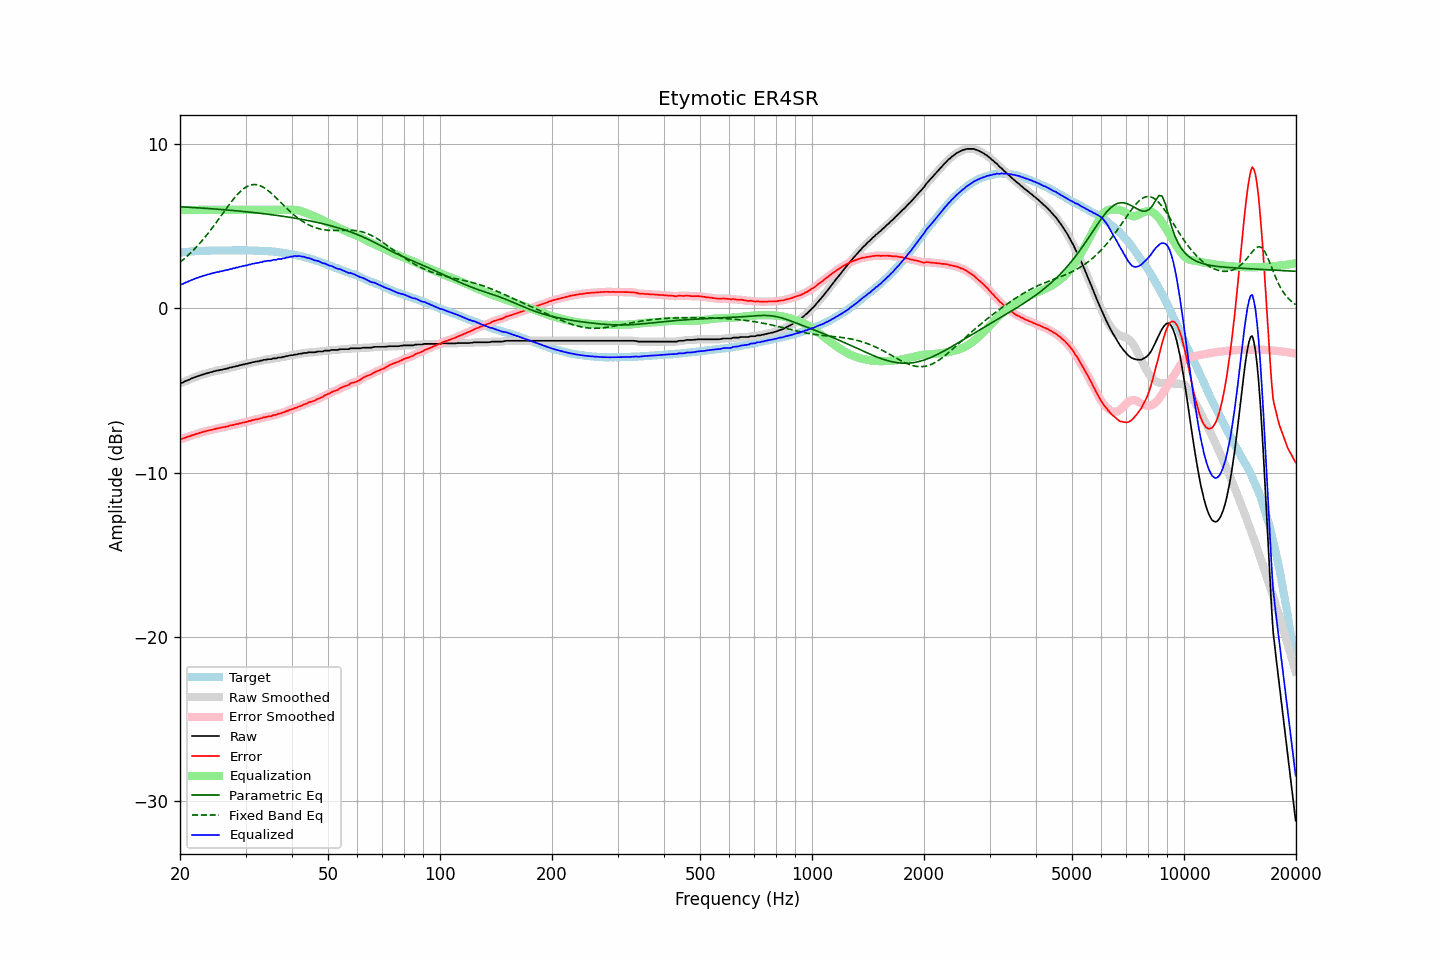

The data file committed next to this chart (first rows):
frequency, raw, error, smoothed, error_smoothed, equalization, parametric_eq, fixed_band_eq, equalized_raw, equalized_smoothed, target
20.00, -4.54, -7.95, -4.55, -7.96, 6.00, 6.19, 2.81, 1.46, 1.45, 3.41
20.20, -4.53, -7.95, -4.52, -7.94, 6.00, 6.19, 2.89, 1.47, 1.48, 3.42
20.40, -4.50, -7.93, -4.49, -7.92, 6.00, 6.18, 2.97, 1.50, 1.51, 3.43
20.61, -4.44, -7.88, -4.45, -7.89, 6.00, 6.17, 3.06, 1.56, 1.55, 3.44
20.81, -4.41, -7.85, -4.41, -7.85, 6.00, 6.17, 3.14, 1.59, 1.59, 3.44
21.02, -4.36, -7.81, -4.36, -7.81, 6.00, 6.16, 3.23, 1.64, 1.64, 3.45
21.23, -4.33, -7.79, -4.32, -7.78, 6.00, 6.16, 3.32, 1.67, 1.68, 3.46
21.44, -4.27, -7.75, -4.28, -7.75, 6.00, 6.15, 3.42, 1.73, 1.72, 3.48
21.66, -4.24, -7.72, -4.24, -7.72, 6.00, 6.15, 3.52, 1.76, 1.76, 3.47
21.87, -4.20, -7.69, -4.20, -7.68, 6.00, 6.14, 3.62, 1.80, 1.80, 3.48
22.09, -4.16, -7.65, -4.17, -7.65, 6.00, 6.13, 3.72, 1.84, 1.83, 3.48
22.31, -4.13, -7.63, -4.13, -7.62, 6.00, 6.13, 3.83, 1.87, 1.87, 3.49
22.54, -4.09, -7.59, -4.09, -7.59, 6.00, 6.12, 3.93, 1.91, 1.91, 3.49
22.76, -4.06, -7.56, -4.06, -7.56, 6.00, 6.11, 4.04, 1.94, 1.94, 3.50
22.99, -4.03, -7.53, -4.03, -7.53, 6.00, 6.11, 4.16, 1.97, 1.97, 3.50
23.22, -4.00, -7.50, -4.00, -7.51, 6.00, 6.10, 4.28, 2.00, 2.00, 3.50
23.45, -3.97, -7.48, -3.97, -7.48, 6.00, 6.09, 4.39, 2.03, 2.03, 3.51
23.69, -3.94, -7.45, -3.94, -7.45, 6.00, 6.09, 4.52, 2.06, 2.06, 3.51
23.92, -3.92, -7.43, -3.92, -7.43, 6.00, 6.08, 4.64, 2.08, 2.08, 3.51
24.16, -3.88, -7.40, -3.89, -7.41, 6.00, 6.07, 4.77, 2.12, 2.11, 3.52
24.40, -3.87, -7.40, -3.86, -7.39, 6.00, 6.07, 4.89, 2.13, 2.14, 3.53
24.65, -3.83, -7.36, -3.83, -7.36, 6.00, 6.06, 5.03, 2.17, 2.17, 3.53
24.89, -3.81, -7.34, -3.81, -7.34, 6.00, 6.05, 5.16, 2.19, 2.19, 3.53
25.14, -3.78, -7.31, -3.79, -7.31, 6.00, 6.04, 5.29, 2.22, 2.21, 3.53
25.39, -3.78, -7.31, -3.77, -7.30, 6.00, 6.04, 5.43, 2.22, 2.23, 3.53
25.65, -3.74, -7.27, -3.75, -7.28, 6.00, 6.03, 5.56, 2.26, 2.25, 3.52
25.91, -3.74, -7.27, -3.73, -7.26, 6.00, 6.02, 5.70, 2.26, 2.27, 3.52
26.16, -3.70, -7.23, -3.71, -7.24, 6.00, 6.01, 5.84, 2.30, 2.29, 3.53
26.43, -3.69, -7.22, -3.69, -7.22, 6.00, 6.01, 5.97, 2.31, 2.31, 3.53
26.69, -3.66, -7.19, -3.66, -7.20, 6.00, 6.00, 6.11, 2.34, 2.34, 3.53
26.96, -3.65, -7.18, -3.64, -7.17, 6.00, 5.99, 6.24, 2.35, 2.36, 3.53
27.23, -3.60, -7.13, -3.62, -7.14, 6.00, 5.98, 6.37, 2.40, 2.38, 3.53
27.50, -3.60, -7.13, -3.59, -7.12, 6.00, 5.97, 6.50, 2.40, 2.41, 3.53
27.77, -3.56, -7.10, -3.57, -7.10, 6.00, 5.96, 6.63, 2.44, 2.43, 3.54
28.05, -3.55, -7.09, -3.55, -7.08, 6.00, 5.95, 6.75, 2.45, 2.45, 3.54
28.33, -3.51, -7.05, -3.52, -7.06, 6.00, 5.94, 6.86, 2.49, 2.48, 3.53
28.62, -3.51, -7.04, -3.50, -7.04, 6.00, 5.94, 6.97, 2.49, 2.50, 3.53
28.90, -3.46, -7.00, -3.47, -7.01, 6.00, 5.93, 7.07, 2.54, 2.53, 3.54
29.19, -3.45, -6.99, -3.45, -6.99, 6.00, 5.92, 7.16, 2.55, 2.55, 3.54
29.48, -3.41, -6.95, -3.42, -6.96, 6.00, 5.91, 7.25, 2.59, 2.58, 3.54
29.78, -3.41, -6.95, -3.40, -6.94, 6.00, 5.90, 7.32, 2.59, 2.60, 3.54
30.08, -3.37, -6.92, -3.38, -6.92, 6.00, 5.89, 7.39, 2.63, 2.62, 3.54
30.38, -3.37, -6.91, -3.36, -6.90, 6.00, 5.88, 7.44, 2.63, 2.64, 3.53
30.68, -3.32, -6.85, -3.33, -6.87, 6.00, 5.87, 7.48, 2.68, 2.67, 3.53
30.99, -3.32, -6.85, -3.31, -6.84, 6.00, 5.86, 7.52, 2.68, 2.69, 3.53
31.30, -3.27, -6.80, -3.28, -6.81, 6.00, 5.85, 7.54, 2.73, 2.72, 3.53
31.61, -3.27, -6.80, -3.27, -6.79, 6.00, 5.84, 7.55, 2.73, 2.73, 3.53
31.93, -3.24, -6.76, -3.25, -6.77, 6.00, 5.83, 7.54, 2.76, 2.75, 3.51
32.24, -3.23, -6.75, -3.23, -6.75, 6.00, 5.81, 7.53, 2.77, 2.77, 3.52
32.57, -3.22, -6.73, -3.21, -6.73, 6.00, 5.80, 7.50, 2.78, 2.79, 3.51
32.89, -3.18, -6.69, -3.19, -6.70, 6.00, 5.79, 7.47, 2.82, 2.81, 3.51
33.22, -3.18, -6.69, -3.17, -6.67, 6.00, 5.78, 7.42, 2.82, 2.83, 3.50
33.55, -3.13, -6.63, -3.15, -6.65, 6.00, 5.77, 7.37, 2.87, 2.85, 3.50
33.89, -3.13, -6.63, -3.13, -6.62, 6.00, 5.76, 7.31, 2.87, 2.87, 3.50
34.23, -3.11, -6.60, -3.11, -6.60, 6.00, 5.74, 7.24, 2.89, 2.89, 3.49
34.57, -3.09, -6.58, -3.10, -6.59, 6.00, 5.73, 7.16, 2.91, 2.90, 3.48
34.92, -3.09, -6.56, -3.09, -6.57, 6.00, 5.72, 7.08, 2.91, 2.91, 3.47
35.27, -3.09, -6.57, -3.07, -6.54, 6.00, 5.71, 6.99, 2.91, 2.93, 3.48
35.62, -3.04, -6.50, -3.06, -6.52, 6.00, 5.69, 6.90, 2.96, 2.94, 3.46
35.97, -3.04, -6.49, -3.04, -6.49, 6.00, 5.68, 6.81, 2.96, 2.96, 3.45
... 635 more rows
